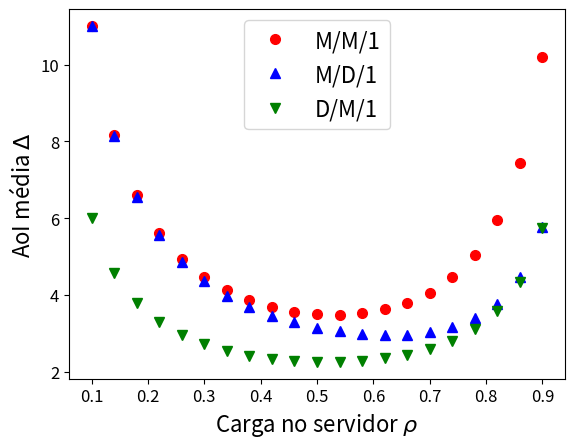

The matplotlib source for this figure:
import numpy as np
from scipy.special import lambertw
import matplotlib.pyplot as plt

def calc_mm1_aoi(ro, mu):
    return (1/mu) * (1 + 1/ro + (ro**2/(1-ro)) )

def beta(ro):
    return -ro * lambertw( -1/ro * np.exp(-1/ro) )

def calc_dm1_aoi(ro, mu):
    return (1/mu) * (1/(2*ro) + 1/(1-beta(ro)) )

def calc_md1_aoi(ro, mu):
    return (1/mu) * ( 1/(2*(1-ro)) + 0.5 + ( (1-ro)*np.exp(ro) ) / ro ) 

RO = list(np.arange(0.1, 0.91, 0.04))
mu = 1

mm1_aoi = {}
md1_aoi = {}
dm1_aoi = {}

for ro in RO:
    mm1_aoi[ro] = calc_mm1_aoi(ro, mu)
    md1_aoi[ro] = calc_md1_aoi(ro, mu)
    dm1_aoi[ro] = calc_dm1_aoi(ro, mu)

x = RO
fig, ax = plt.subplots()
ax.plot(x, mm1_aoi.values(), 'ro', markersize=7, label='M/M/1')
ax.plot(x, md1_aoi.values(), 'b^', markersize=7, label="M/D/1")
ax.plot(x, dm1_aoi.values(), 'gv', markersize=7, label="D/M/1")
ax.set_xlabel(r'Carga no servidor $\rho$', fontsize=16)
ax.set_ylabel('AoI média $\Delta$', fontsize=16)
ax.tick_params(axis='x', labelsize=12)
ax.tick_params(axis='y', labelsize=12)
ax.legend(fontsize=16)
plt.show()